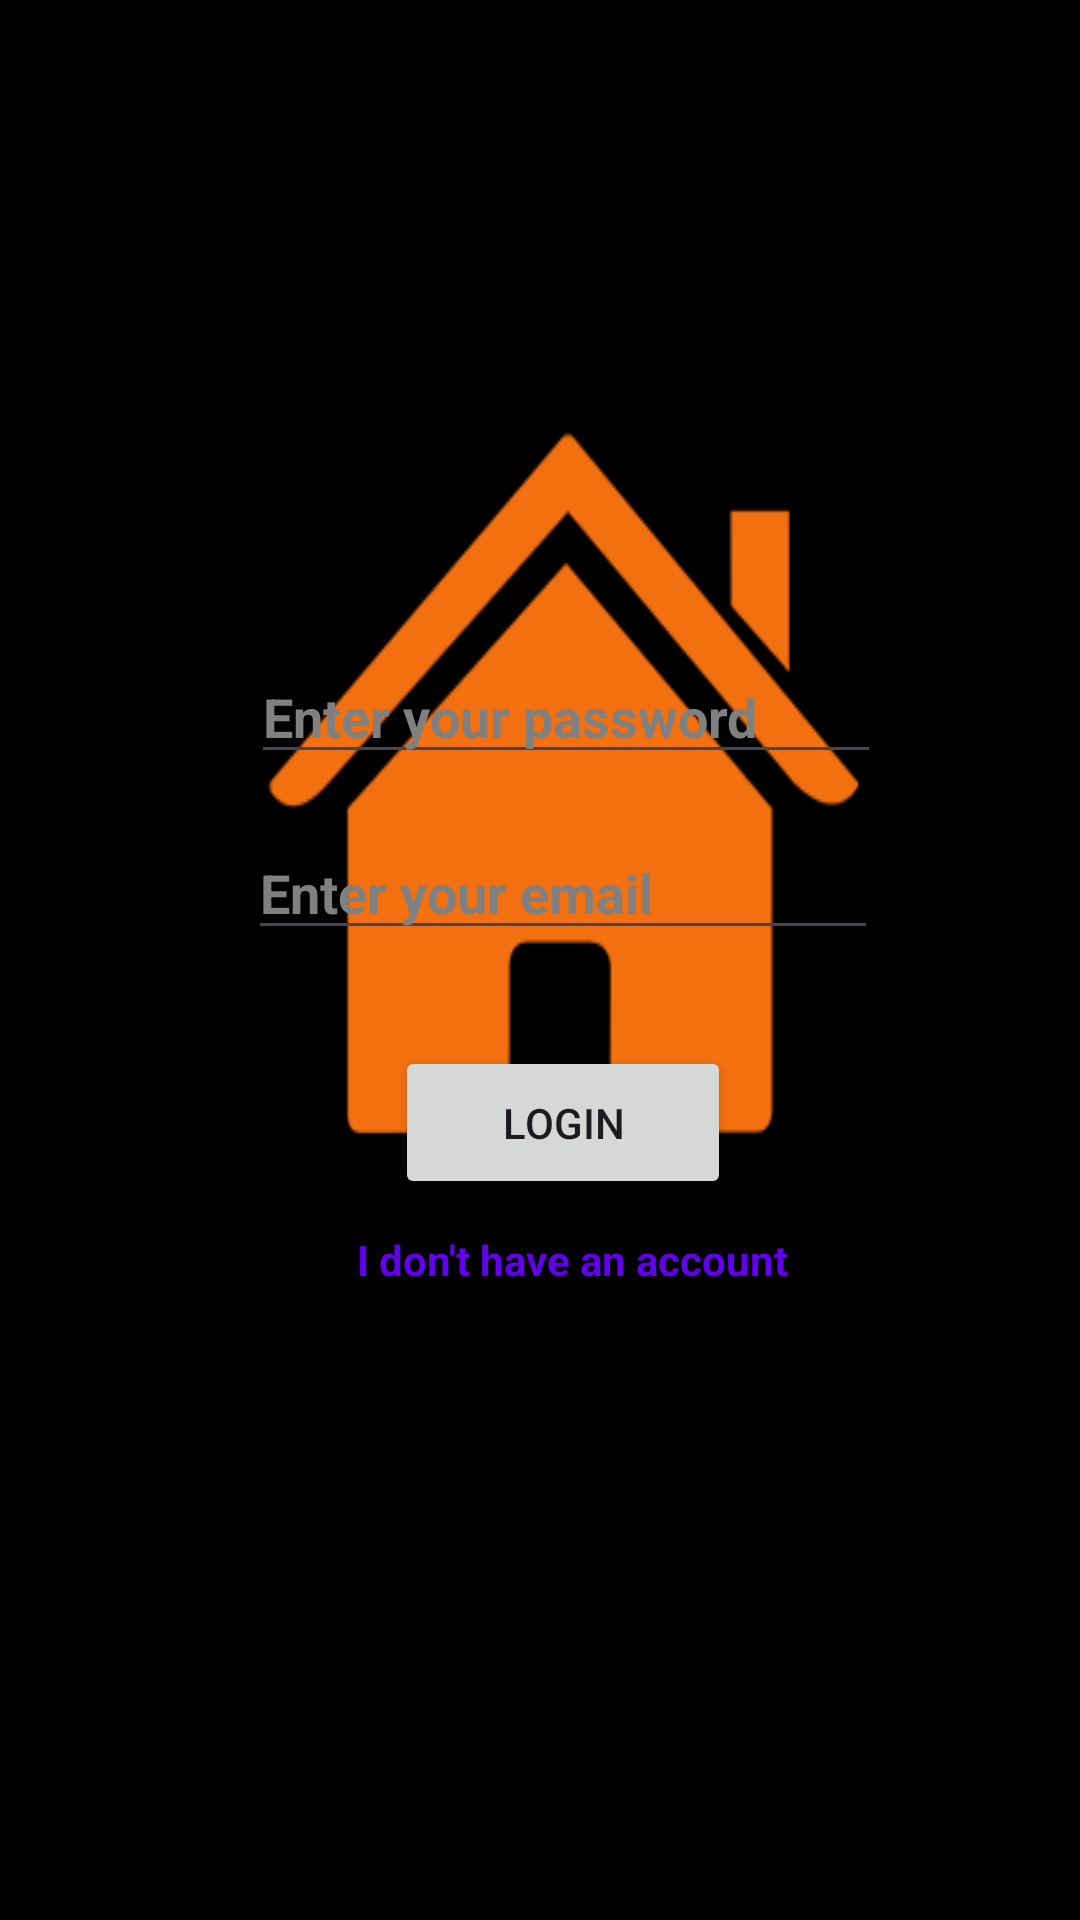

Layout XML and referenced resources for this Android screen:
<!-- AndroidManifest.xml: application theme Theme.RootCesse -->
<!-- res/layout/login.xml -->
<?xml version="1.0" encoding="utf-8"?>
<androidx.constraintlayout.widget.ConstraintLayout xmlns:android="http://schemas.android.com/apk/res/android"
    xmlns:app="http://schemas.android.com/apk/res-auto"
    xmlns:tools="http://schemas.android.com/tools"
    android:id="@+id/main"
    android:background="@drawable/home"
    android:layout_width="match_parent"
    android:layout_height="match_parent"
    tools:context=".LoginActivity">

    <Button
        android:id="@+id/button3"
        android:layout_width="112dp"
        android:layout_height="51dp"
        android:text="login"
        app:layout_constraintBottom_toBottomOf="parent"
        app:layout_constraintEnd_toEndOf="parent"
        app:layout_constraintHorizontal_bias="0.531"
        app:layout_constraintStart_toStartOf="parent"
        app:layout_constraintTop_toTopOf="parent"
        app:layout_constraintVertical_bias="0.592" />

    <TextView
        android:id="@+id/tvGoToSignup"
        android:layout_width="wrap_content"
        android:layout_height="wrap_content"
        android:clickable="true"
        android:focusable="true"
        android:paddingTop="16dp"
        android:text="I don't have an account"
        android:textColor="@color/purple_500"
        android:textStyle="bold"
        app:layout_constraintBottom_toBottomOf="parent"
        app:layout_constraintEnd_toEndOf="parent"
        app:layout_constraintHorizontal_bias="0.55"
        app:layout_constraintStart_toStartOf="parent"
        app:layout_constraintTop_toTopOf="parent"
        app:layout_constraintVertical_bias="0.652" />

    <EditText
        android:id="@+id/editTextTextEmailAddress2"
        android:layout_width="wrap_content"
        android:layout_height="wrap_content"
        android:ems="10"
        android:hint="Enter your email"
        android:inputType="textEmailAddress"
        android:textColorHint="@color/gray"
        android:textStyle="bold"
        app:layout_constraintBottom_toBottomOf="parent"
        app:layout_constraintEnd_toEndOf="parent"
        app:layout_constraintHorizontal_bias="0.552"
        app:layout_constraintStart_toStartOf="parent"
        app:layout_constraintTop_toTopOf="parent"
        app:layout_constraintVertical_bias="0.46" />

    <EditText
        android:id="@+id/editTextNumberPassword2"
        android:layout_width="wrap_content"
        android:layout_height="wrap_content"
        android:ems="10"
        android:hint="Enter your password"
        android:inputType="numberPassword"
        android:textColorHint="@color/gray"
        android:textStyle="bold"
        app:layout_constraintBottom_toBottomOf="parent"
        app:layout_constraintEnd_toEndOf="parent"
        app:layout_constraintHorizontal_bias="0.557"
        app:layout_constraintStart_toStartOf="parent"
        app:layout_constraintTop_toTopOf="parent"
        app:layout_constraintVertical_bias="0.362" />

</androidx.constraintlayout.widget.ConstraintLayout>
<!-- resources referenced by this layout -->
<resources>
  <color name="gray">#FF808080</color>
  <color name="purple_500">#FF6200EE</color>
  <!-- drawable home: png bitmap (drawable, 10589 bytes) -->
  <style name="Theme.RootCesse" parent="Base.Theme.RootCesse" />
  <style name="Base.Theme.RootCesse" parent="Theme.Material3.DayNight.NoActionBar">
          
          
      </style>
</resources>
